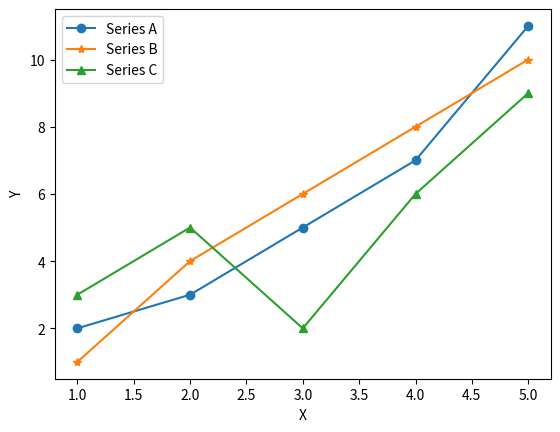

Generate this figure with matplotlib:
import matplotlib.pyplot as plt

x = [1, 2, 3, 4, 5]
y1 = [2, 3, 5, 7, 11]
y2 = [1, 4, 6, 8, 10]
y3 = [3, 5, 2, 6, 9]

plt.plot(x, y1, marker='o', label='Series A')
plt.plot(x, y2, marker='*', label='Series B')
plt.plot(x, y3, marker='^', label='Series C')

plt.xlabel('X')
plt.ylabel('Y')
plt.legend()
plt.show()